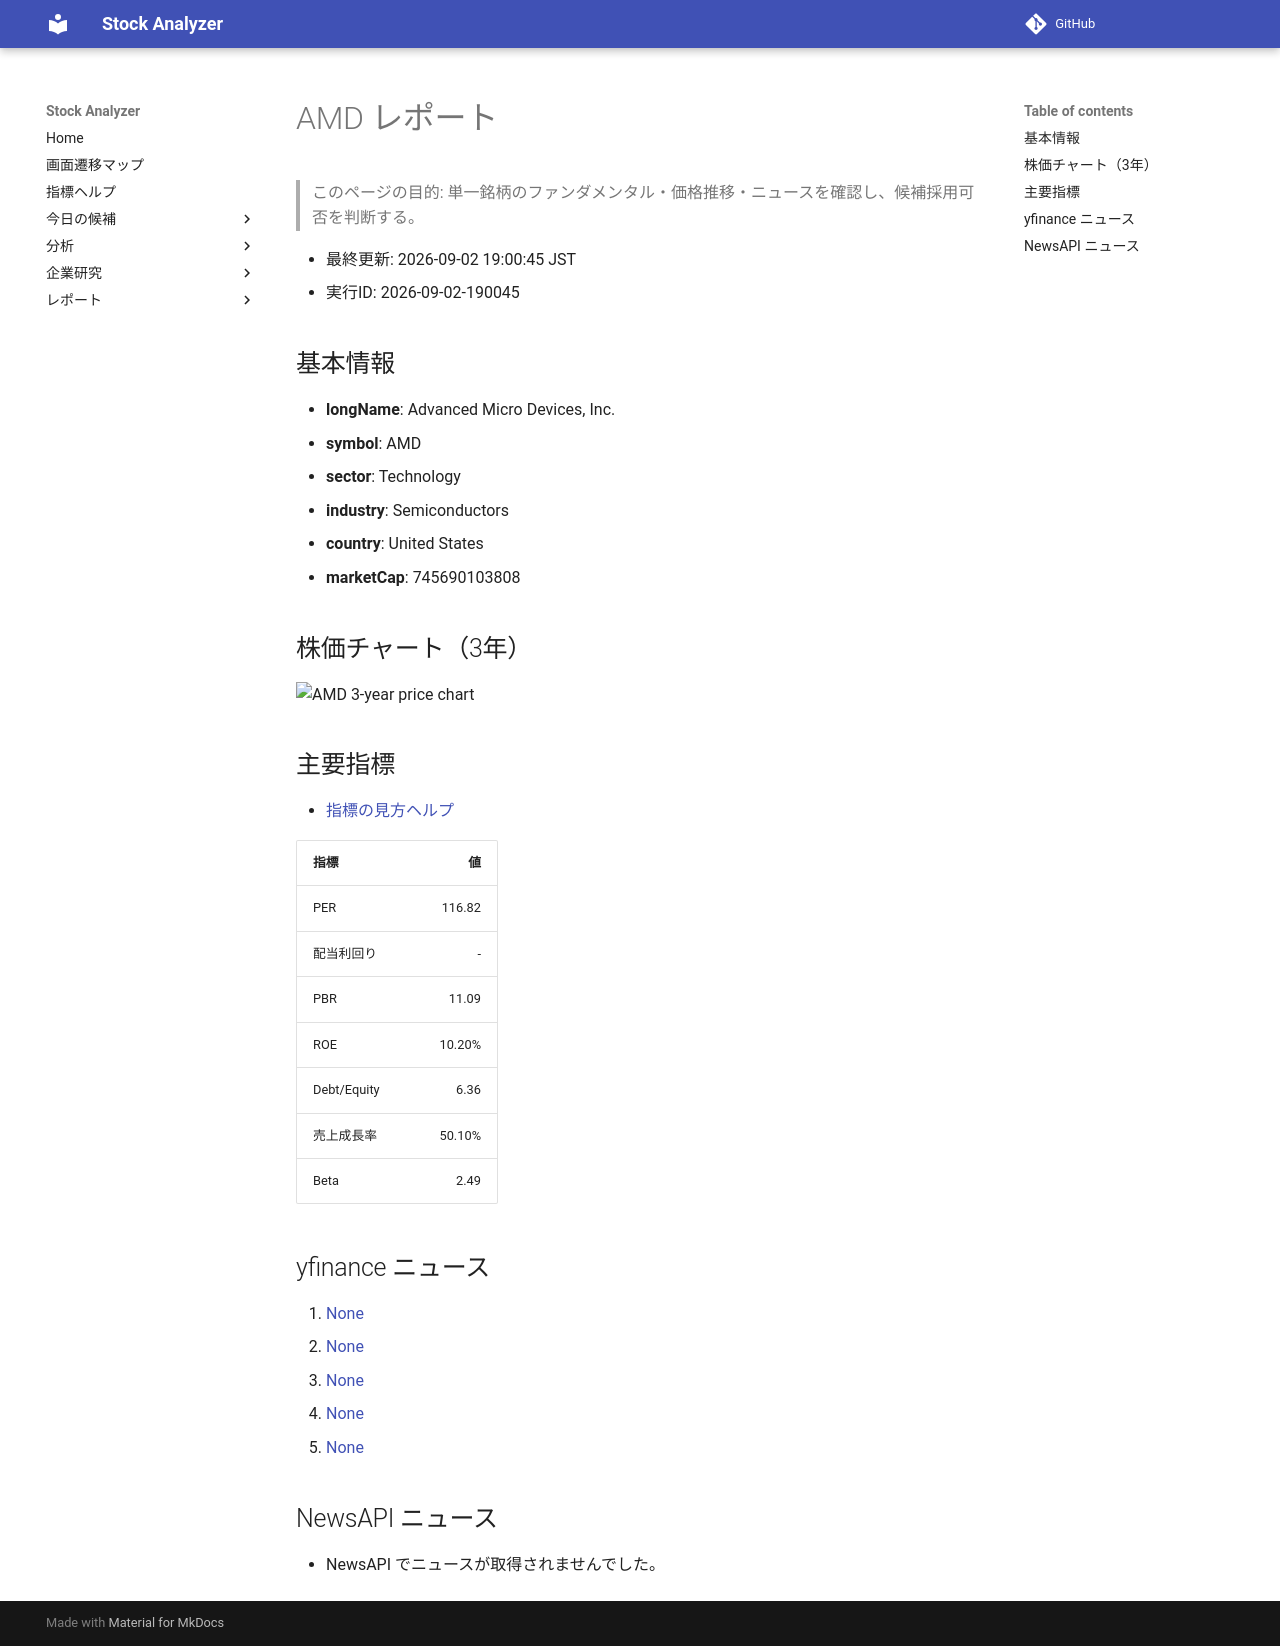

repository: Yumi-note/Making-APP · page: reports/2026-09-02/190045/AMD/index.html · generator: mkdocs

# AMD レポート

> このページの目的: 単一銘柄のファンダメンタル・価格推移・ニュースを確認し、候補採用可否を判断する。

- 最終更新: 2026-09-02 19:00:45 JST
- 実行ID: 2026-09-02-190045

## 基本情報

- **longName**: Advanced Micro Devices, Inc.
- **symbol**: AMD
- **sector**: Technology
- **industry**: Semiconductors
- **country**: United States
- **marketCap**: 745690103808

## 株価チャート（3年）

![AMD 3-year price chart](AMD_3y.png)

## 主要指標

- [指標の見方ヘルプ](../../../../indicators.md)

| 指標 | 値 |
|---|---:|
| PER | 116.82 |
| 配当利回り | - |
| PBR | 11.09 |
| ROE | 10.20% |
| Debt/Equity | 6.36 |
| 売上成長率 | 50.10% |
| Beta | 2.49 |

## yfinance ニュース

1. [None](None)
2. [None](None)
3. [None](None)
4. [None](None)
5. [None](None)

## NewsAPI ニュース

- NewsAPI でニュースが取得されませんでした。
